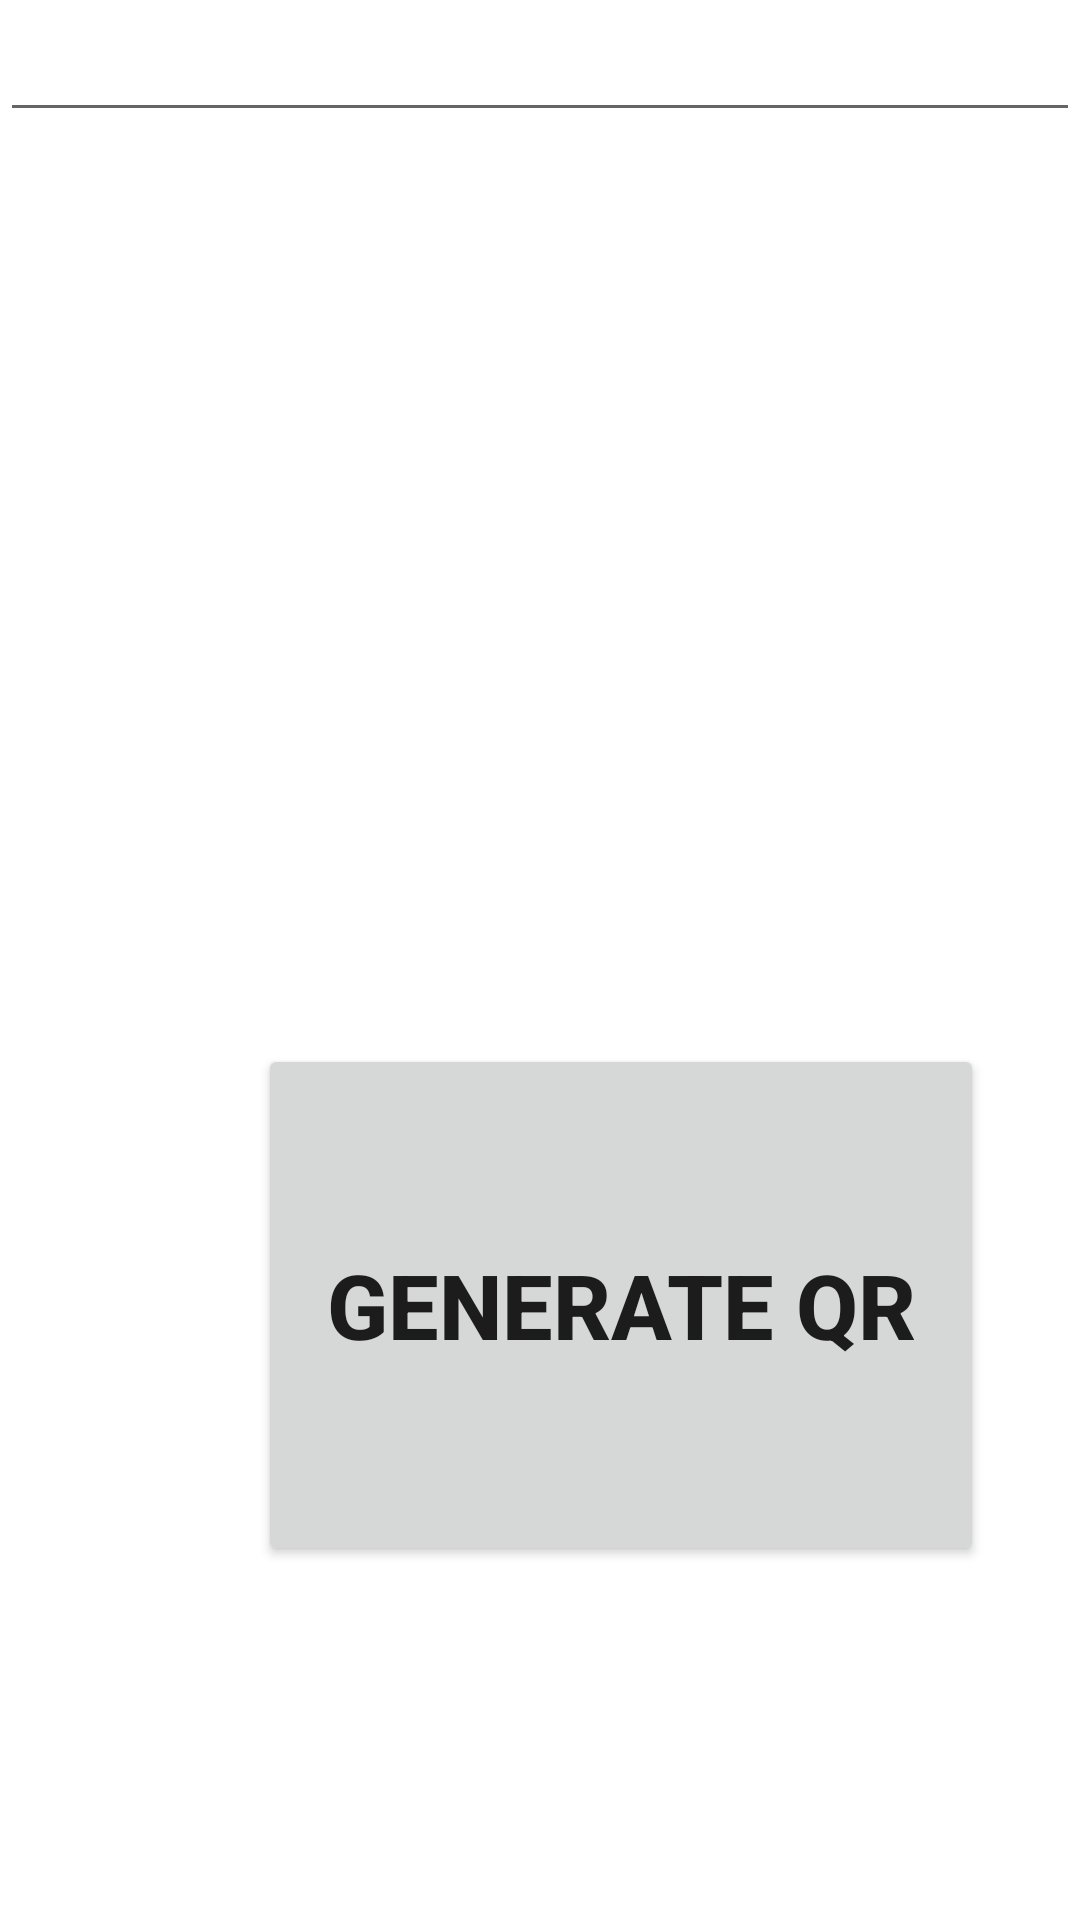

Reconstruct the res/layout file that produces this screen, plus the resources it refers to.
<!-- AndroidManifest.xml: application theme Theme.Light -->
<!-- res/layout/activity_generate_q_r.xml -->
<?xml version="1.0" encoding="utf-8"?>
<RelativeLayout xmlns:android="http://schemas.android.com/apk/res/android"
    xmlns:app="http://schemas.android.com/apk/res-auto"
    xmlns:tools="http://schemas.android.com/tools"
    android:layout_width="match_parent"
    android:layout_height="match_parent"
    tools:context=".GenerateQRActivity">
<FrameLayout
    android:layout_width="250dp"
    android:layout_height="wrap_content"
    android:id="@+id/fr"
    android:layout_centerHorizontal="true"
    android:layout_marginTop="20sp">
    <TextView
        android:id="@+id/tt"
        android:layout_width="match_parent"
        android:layout_height="wrap_content"
        android:gravity="center"
        android:text="write to generate as QR"
        android:padding="4dp"
        android:layout_gravity="center"
        android:textSize="30dp"
        android:textStyle="bold"
        android:textColor="@android:color/black"/>
    <ImageView
        android:layout_width="250dp"
        android:layout_height="250dp"
        android:id="@+id/img"
        android:background="@android:color/white"/>
</FrameLayout>
    <com.google.android.material.textfield.TextInputLayout
        android:layout_width="match_parent"
        android:layout_height="50dp"
        android:layout_below="@+id/fr"
        android:layout_marginLeft="25dp"
        android:layout_marginTop="19dp"
        android:layout_marginEnd="15dp"
        android:hint="Add text to embed in QR"
        android:padding="5dp"
        android:textColorHint="@android:color/black"
        app:hintTextColor="@android:color/white"
        style="@style/Widget.MaterialComponents.TextInputLayout.OutlinedBox"/>
    <com.google.android.material.textfield.TextInputEditText
        android:layout_width="match_parent"
        android:layout_height="wrap_content"
        android:id="@+id/edd"
        android:ems="10"
        android:importantForAutofill="no"
        android:inputType="textImeMultiLine"
        android:textColor="@android:color/black"
        android:textColorHint="@android:color/white"
        android:textSize="20sp"/>

    <Button
        android:id="@+id/button6"
        android:layout_width="242dp"
        android:layout_height="174dp"
        android:layout_alignParentStart="true"
        android:layout_alignParentBottom="true"
        android:layout_marginStart="86dp"
        android:layout_marginBottom="118dp"
        android:onClick="generate"
        android:text="GENERATE QR"
        android:textSize="30dp"
        android:textStyle="bold" />

</RelativeLayout>
<!-- resources referenced by this layout -->
<resources>
  <style name="Theme.Light" parent="Theme.MaterialComponents.DayNight.NoActionBar">
          
          <item name="colorPrimary">@color/purple_500</item>
          <item name="colorPrimaryVariant">@color/purple_700</item>
          <item name="colorOnPrimary">@color/white</item>
          
          <item name="colorSecondary">@color/teal_200</item>
          <item name="colorSecondaryVariant">@color/teal_700</item>
          <item name="colorOnSecondary">@color/black</item>
          
          <item name="android:statusBarColor" tools:targetApi="l">?attr/colorPrimaryVariant</item>
          
                  <item name="bg">#e4e4e4</item>
                  <item name="cardViewBackground">#ebececec</item>
                  <item name="primaryTextColor">#DE000000</item>
                  <item name="secondaryTextColor">#8A000000</item>
      </style>
  <color name="purple_500">#FF6200EE</color>
  <color name="purple_700">#FF3700B3</color>
  <color name="white">#FFFFFFFF</color>
  <color name="teal_200">#FF03DAC5</color>
  <color name="teal_700">#FF018786</color>
  <color name="black">#FF000000</color>
</resources>
